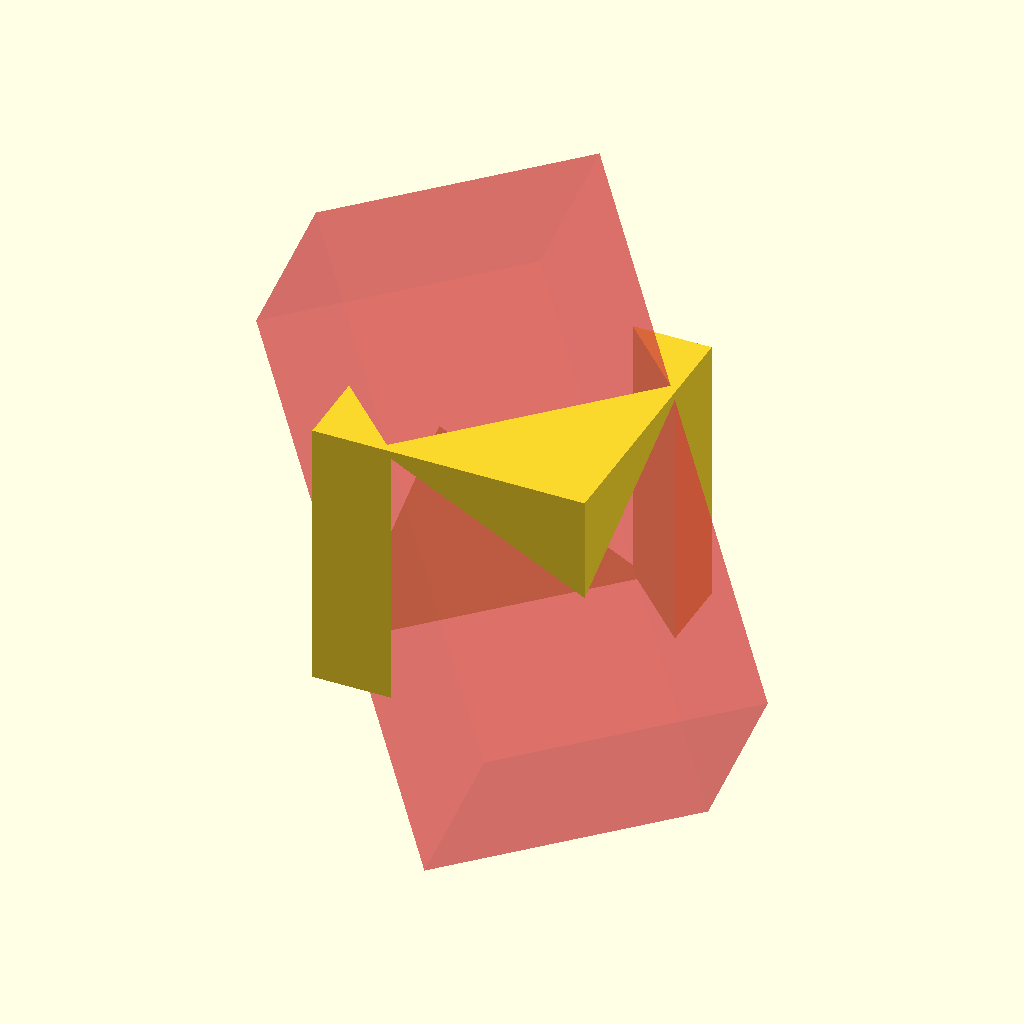
Cell 1: rendered with the file's own defaults.
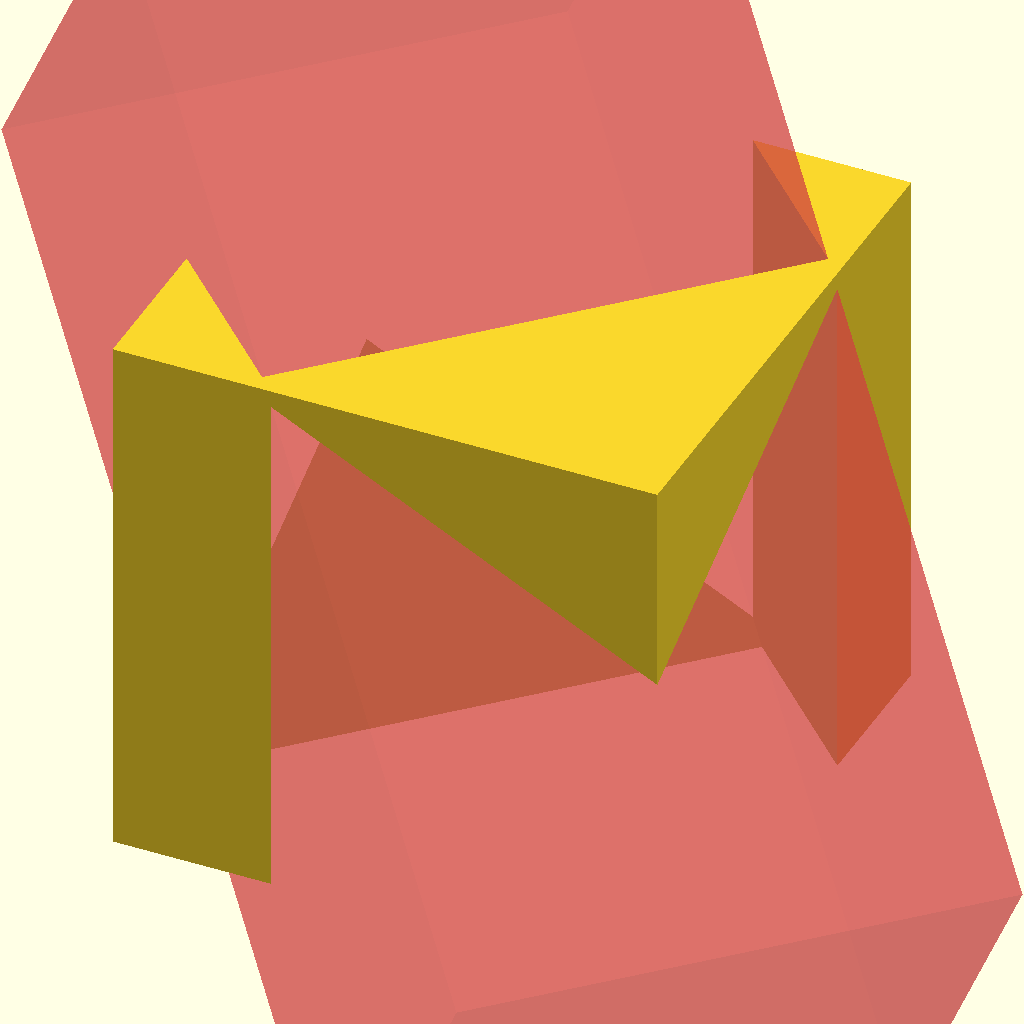
Cell 2: the same model with s = 80.
All cells are drawn from one camera (rotation 55°, 0°, 25°, orthographic, colour scheme Cornfield), so only the parameter changes between them.
OpenSCAD source file demo-objects/Rupert/rupert_cube_2.scad:
// Corner-up demo: inner cube’s body diagonal is vertical
s = 40;
eps = 0.1;
phi = atan(1/sqrt(2)); // ≈ 35.26438968° (angle from face normal to body diagonal)

difference() {
  cube([s,s,s], center=true);

  // First twist 45° around Z so a face diagonal aligns to X/Y,
  // then tilt by phi to aim a body diagonal along Z.
  rotate([0,0,45])
    rotate([phi,0,0])
      #cube([s+2*eps, 2*s+2*eps, s+2*eps], center=true);
}
Parameter table extracted from the source (name, type, default, range or options):
s: number, default 40
eps: number, default 0.1
